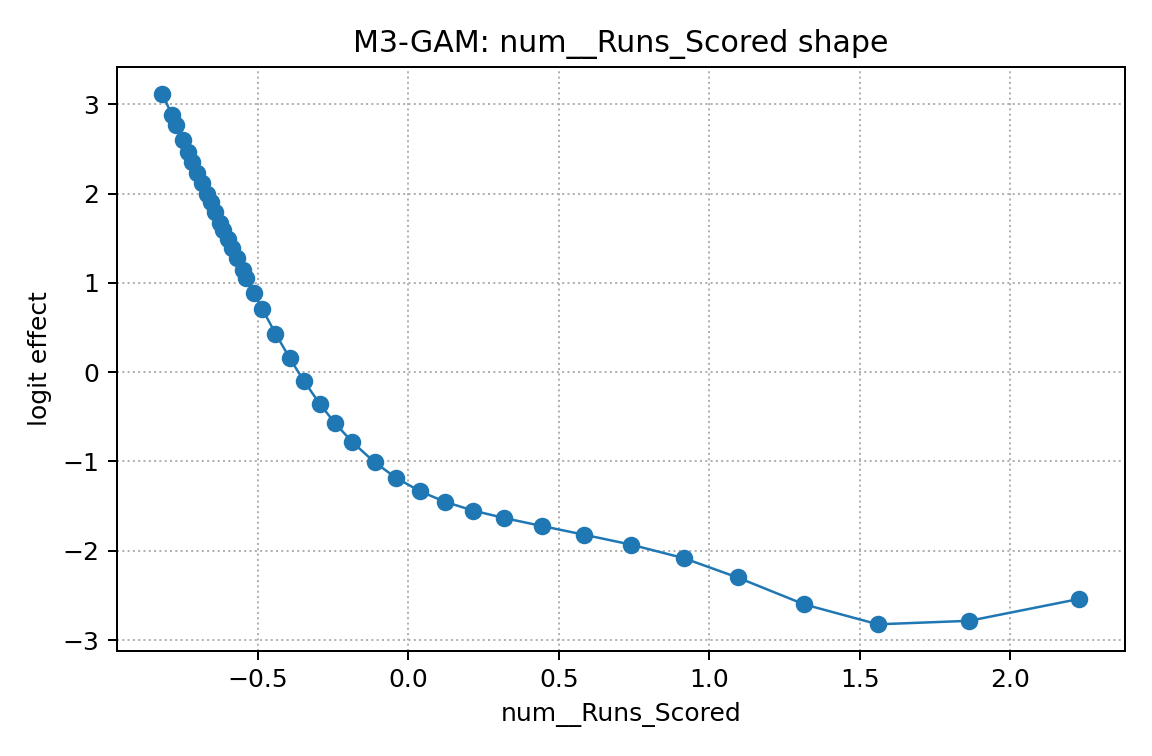

Source data for this figure (header and first rows):
x, effect
-0.817, 3.119
-0.7857, 2.88
-0.7711, 2.768
-0.7495, 2.604
-0.7309, 2.462
-0.7174, 2.36
-0.701, 2.235
-0.6857, 2.12
-0.6687, 1.993
-0.6568, 1.905
-0.6413, 1.79
-0.6258, 1.676
-0.6147, 1.596
-0.6006, 1.494
-0.5855, 1.387
-0.5696, 1.275
-0.5506, 1.143
-0.5383, 1.059
-0.5131, 0.8896
-0.4847, 0.7042
-0.4413, 0.4332
-0.3937, 0.154
-0.3469, -0.09823
-0.2943, -0.3543
-0.2436, -0.5707
-0.1868, -0.7807
-0.112, -1.009
-0.04105, -1.182
0.03859, -1.333
0.1219, -1.452
0.2157, -1.551
0.3188, -1.633
0.4439, -1.723
0.5837, -1.82
0.7393, -1.931
0.9162, -2.084
1.094, -2.3
1.316, -2.602
1.56, -2.824
1.865, -2.785
2.23, -2.54
